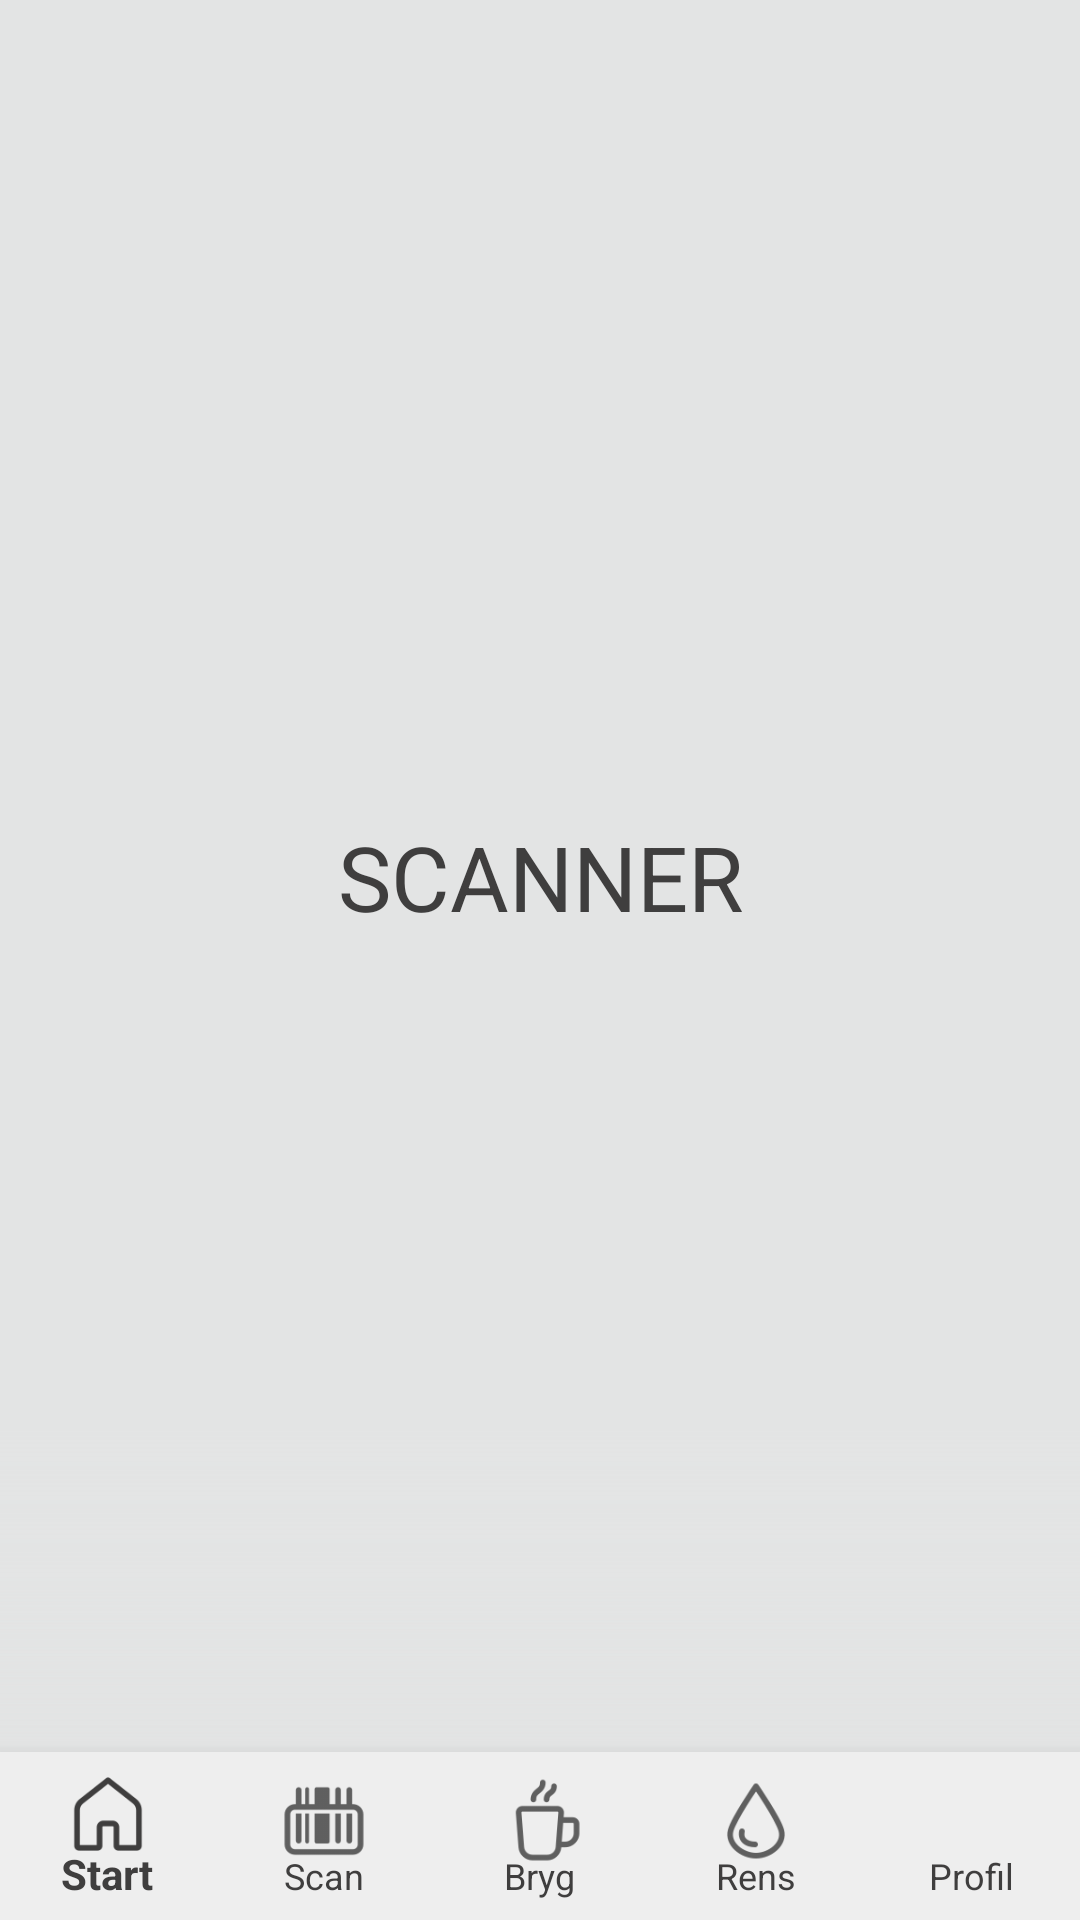

Layout XML and referenced resources for this Android screen:
<!-- AndroidManifest.xml: application theme AppTheme -->
<!-- res/layout/activity_scan.xml -->
<?xml version="1.0" encoding="utf-8"?>
<androidx.constraintlayout.widget.ConstraintLayout xmlns:android="http://schemas.android.com/apk/res/android"
    xmlns:app="http://schemas.android.com/apk/res-auto"
    xmlns:tools="http://schemas.android.com/tools"
    android:layout_width="match_parent"
    android:layout_height="match_parent"
    tools:context="brog.coffee.brogapp.ScanActivity.ScanActivity">

    <com.google.android.material.bottomnavigation.BottomNavigationView
        android:id="@+id/bottom_navigationbar"
        android:layout_width="match_parent"
        android:layout_height="wrap_content"
        android:layout_alignParentBottom="true"
        app:itemBackground="@color/Highlight"
        app:itemIconSize="30dp"
        app:labelVisibilityMode="labeled"
        app:layout_constraintBottom_toBottomOf="parent"
        app:menu="@menu/bottom_navigation" />

    <TextView
        android:id="@+id/textView3"
        android:layout_width="wrap_content"
        android:layout_height="wrap_content"
        android:text="SCANNER"
        android:textSize="30sp"
        app:layout_constraintBottom_toTopOf="@+id/bottom_navigationbar"
        app:layout_constraintEnd_toEndOf="parent"
        app:layout_constraintHorizontal_bias="0.5"
        app:layout_constraintStart_toStartOf="parent"
        app:layout_constraintTop_toTopOf="parent" />

    <ImageView
        android:id="@+id/imageView2"
        android:layout_width="450dp"
        android:layout_height="109dp"
        android:background="@drawable/coffee_beans_wide"
        android:src="@drawable/gradient"
        app:layout_constraintBottom_toTopOf="@+id/bottom_navigationbar"
        app:layout_constraintEnd_toEndOf="parent"
        app:layout_constraintHorizontal_bias="1.0"
        app:layout_constraintStart_toStartOf="parent" />

</androidx.constraintlayout.widget.ConstraintLayout>
<!-- resources referenced by this layout -->
<resources>
  <color name="Highlight">#EEEEEE</color>
  <!-- drawable gradient (drawable) -->
  <shape xmlns:android="http://schemas.android.com/apk/res/android"
      android:shape="rectangle" >
  
      <gradient
  
          android:endColor="#00ffffff"
          android:startColor="#FFE3E4E4"
          android:centerColor="#D9E3E4E4"
          android:angle="-90"/>
  
      <corners android:radius="0dp" />
  
  </shape>
  <style name="AppTheme" parent="Theme.AppCompat.Light.NoActionBar">
          
          <item name="colorPrimary">@color/colorPrimary</item>
          <item name="colorPrimaryDark">@color/TextColor</item>
          <item name="colorAccent">@color/colorAccent</item>
          <item name="fontFamily">@font/rokkitt</item>
          <item name="android:textColor">@color/TextColor</item>
          <item name="android:colorBackground">@color/BackgroundGrey</item>
  
      </style>
  <color name="colorPrimary">#3F3E3E</color>
  <color name="TextColor">#3F3E3E</color>
  <color name="colorAccent">#3F3E3E</color>
  <color name="BackgroundGrey">#E3E4E4</color>
</resources>
